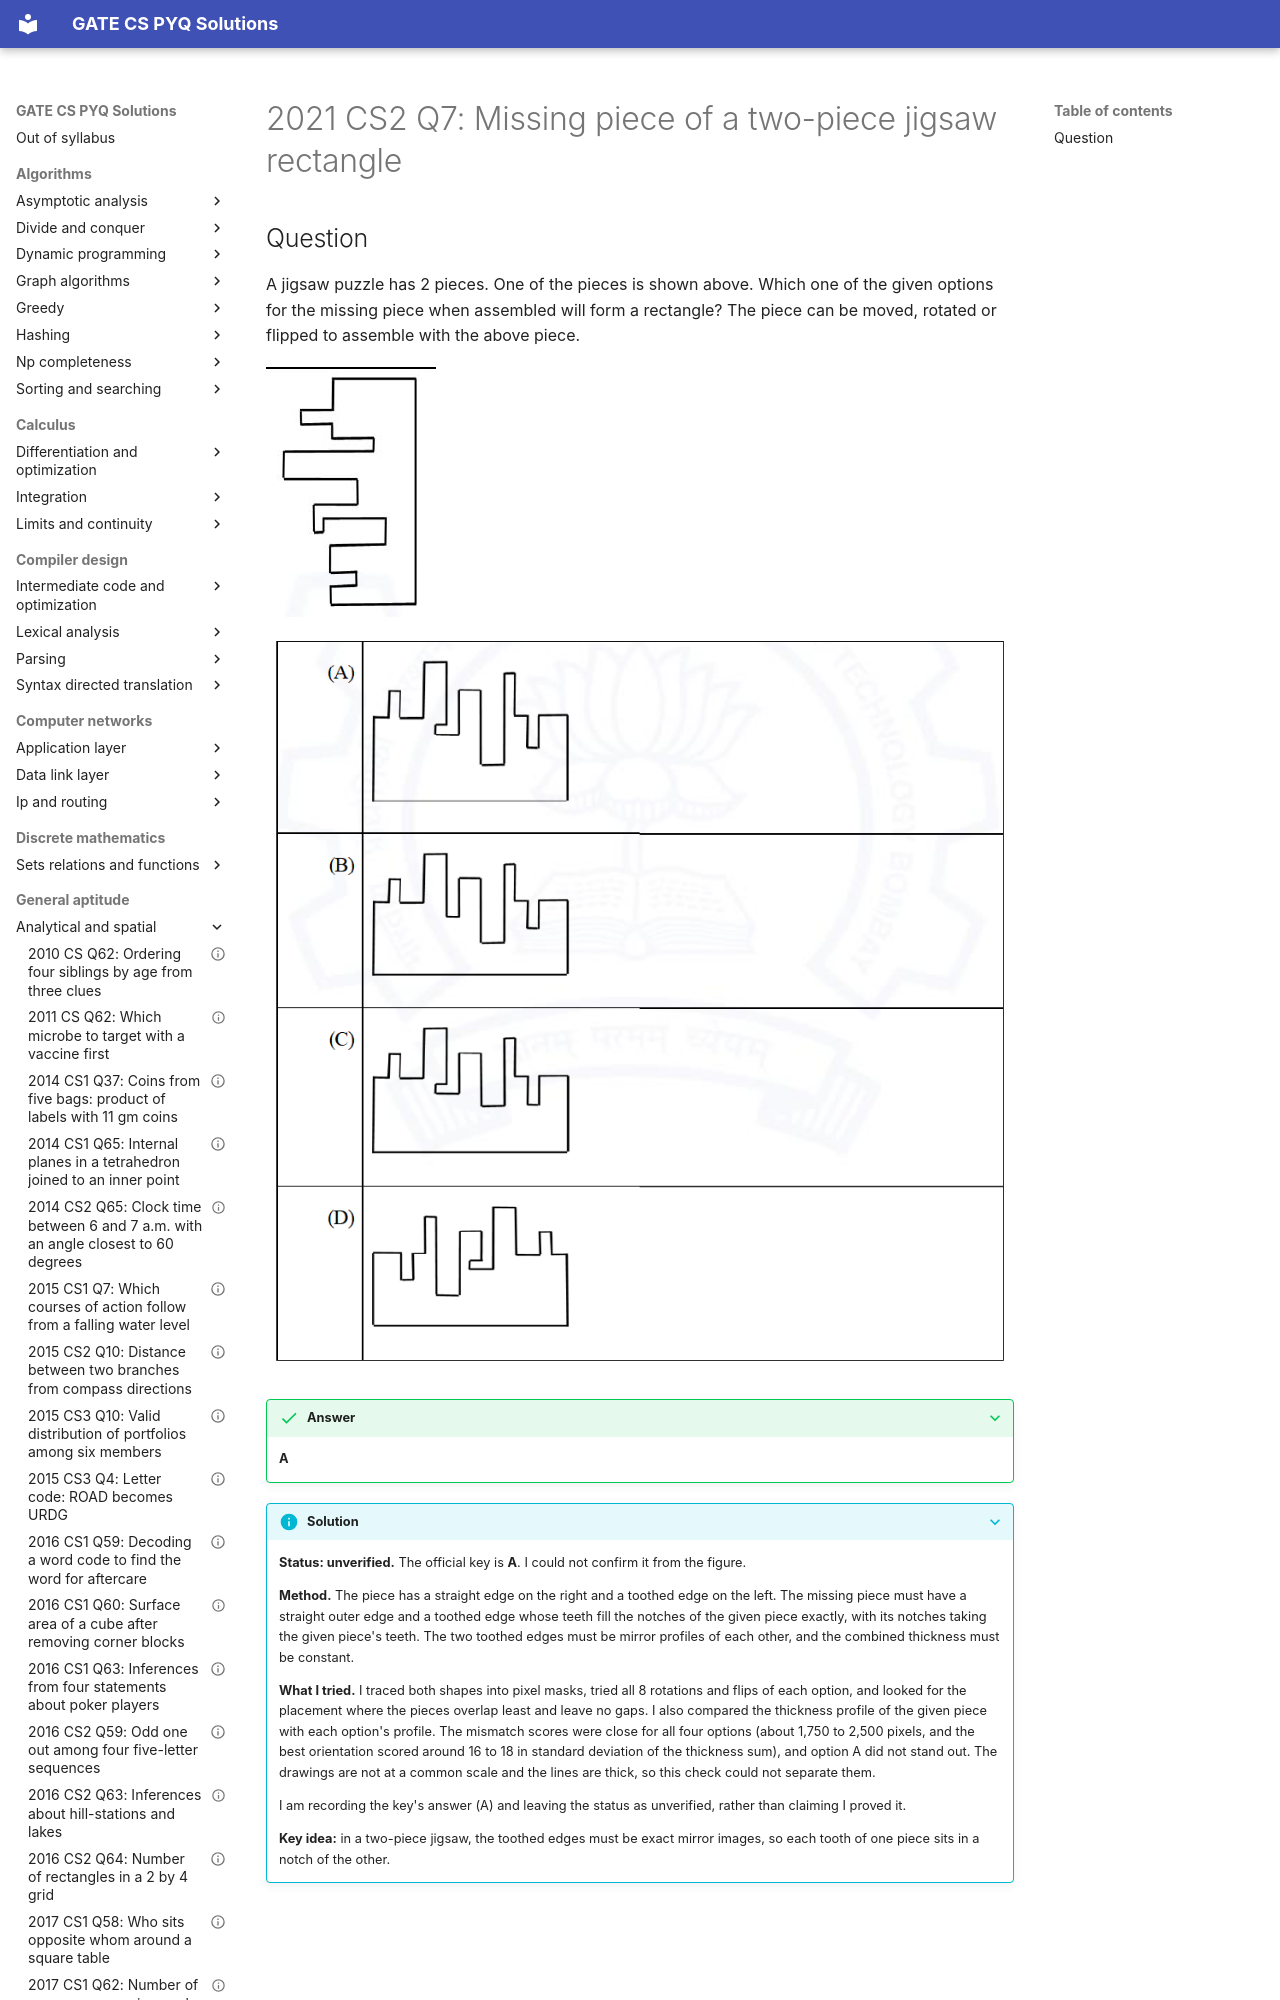

repository: saheenusman/GATE-PYQs · page: general-aptitude/analytical-and-spatial/2021-set2-q7/index.html · generator: mkdocs

---
title: "2021 CS2 Q7: Missing piece of a two-piece jigsaw rectangle"
year: 2021
set: 2
paper: CS2
q_no: 7
subject: general-aptitude
topic: analytical-and-spatial
also: []
marks: 2
type: MCQ
official_answer: "A"
status: unverified
---

# 2021 CS2 Q7: Missing piece of a two-piece jigsaw rectangle
